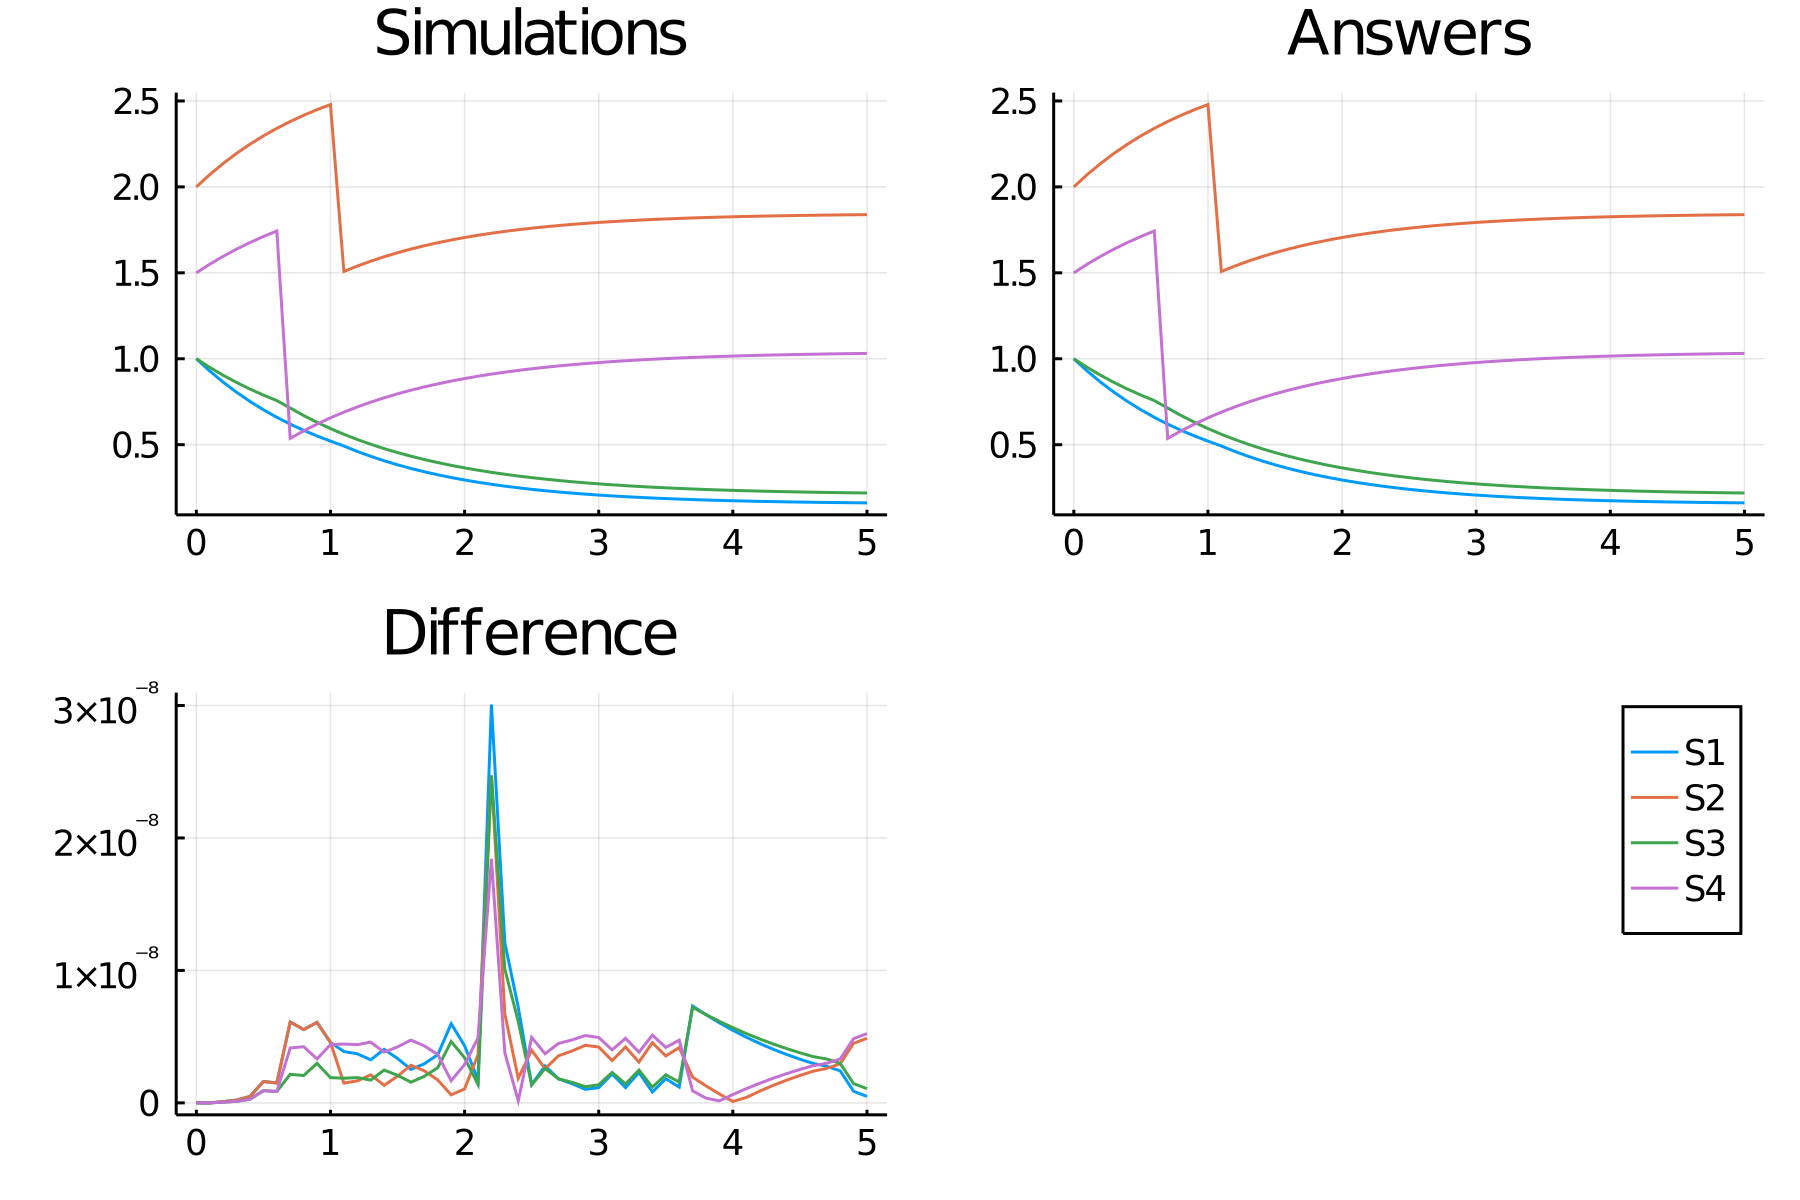

Data behind this chart, as committed beside it:
time, S1_, S2_, S3_, S4_
0.0, 1.0, 2.0, 1.0, 1.5
0.1, 0.9285, 2.071, 0.9498, 1.55
0.2, 0.8637, 2.136, 0.9039, 1.596
0.3, 0.8049, 2.195, 0.862, 1.638
0.4, 0.7516, 2.248, 0.8236, 1.676
0.5, 0.7032, 2.297, 0.7886, 1.711
0.6, 0.6593, 2.341, 0.7566, 1.743
0.7, 0.6195, 2.38, 0.7132, 0.5368
0.8, 0.5834, 2.417, 0.6697, 0.5803
0.9, 0.5506, 2.449, 0.63, 0.62
1.0, 0.5209, 2.479, 0.5937, 0.6563
1.1, 0.4922, 1.508, 0.5606, 0.6894
1.2, 0.4608, 1.539, 0.5302, 0.7198
1.3, 0.4323, 1.568, 0.5025, 0.7475
1.4, 0.4064, 1.594, 0.4772, 0.7728
1.5, 0.383, 1.617, 0.4541, 0.7959
1.6, 0.3617, 1.638, 0.4329, 0.8171
1.7, 0.3424, 1.658, 0.4136, 0.8364
1.8, 0.3249, 1.675, 0.3959, 0.8541
1.9, 0.309, 1.691, 0.3798, 0.8702
2.0, 0.2946, 1.705, 0.365, 0.885
2.1, 0.2815, 1.719, 0.3515, 0.8985
2.2, 0.2696, 1.73, 0.3392, 0.9108
2.3, 0.2589, 1.741, 0.3279, 0.9221
2.4, 0.2491, 1.751, 0.3177, 0.9323
2.5, 0.2403, 1.76, 0.3082, 0.9418
2.6, 0.2322, 1.768, 0.2996, 0.9504
2.7, 0.225, 1.775, 0.2918, 0.9582
2.8, 0.2183, 1.782, 0.2846, 0.9654
2.9, 0.2124, 1.788, 0.278, 0.972
3.0, 0.2069, 1.793, 0.272, 0.978
3.1, 0.202, 1.798, 0.2666, 0.9834
3.2, 0.1975, 1.802, 0.2615, 0.9885
3.3, 0.1935, 1.807, 0.257, 0.993
3.4, 0.1898, 1.81, 0.2528, 0.9972
3.5, 0.1864, 1.814, 0.249, 1.001
3.6, 0.1834, 1.817, 0.2455, 1.005
3.7, 0.1807, 1.819, 0.2423, 1.008
3.8, 0.1782, 1.822, 0.2393, 1.011
3.9, 0.1759, 1.824, 0.2367, 1.013
4.0, 0.1739, 1.826, 0.2342, 1.016
4.1, 0.172, 1.828, 0.232, 1.018
4.2, 0.1703, 1.83, 0.23, 1.02
4.3, 0.1688, 1.831, 0.2281, 1.022
4.4, 0.1674, 1.833, 0.2264, 1.024
4.5, 0.1661, 1.834, 0.2248, 1.025
4.6, 0.165, 1.835, 0.2234, 1.027
4.7, 0.164, 1.836, 0.2221, 1.028
4.8, 0.163, 1.837, 0.2209, 1.029
4.9, 0.1622, 1.838, 0.2199, 1.03
5.0, 0.1614, 1.839, 0.2189, 1.031
